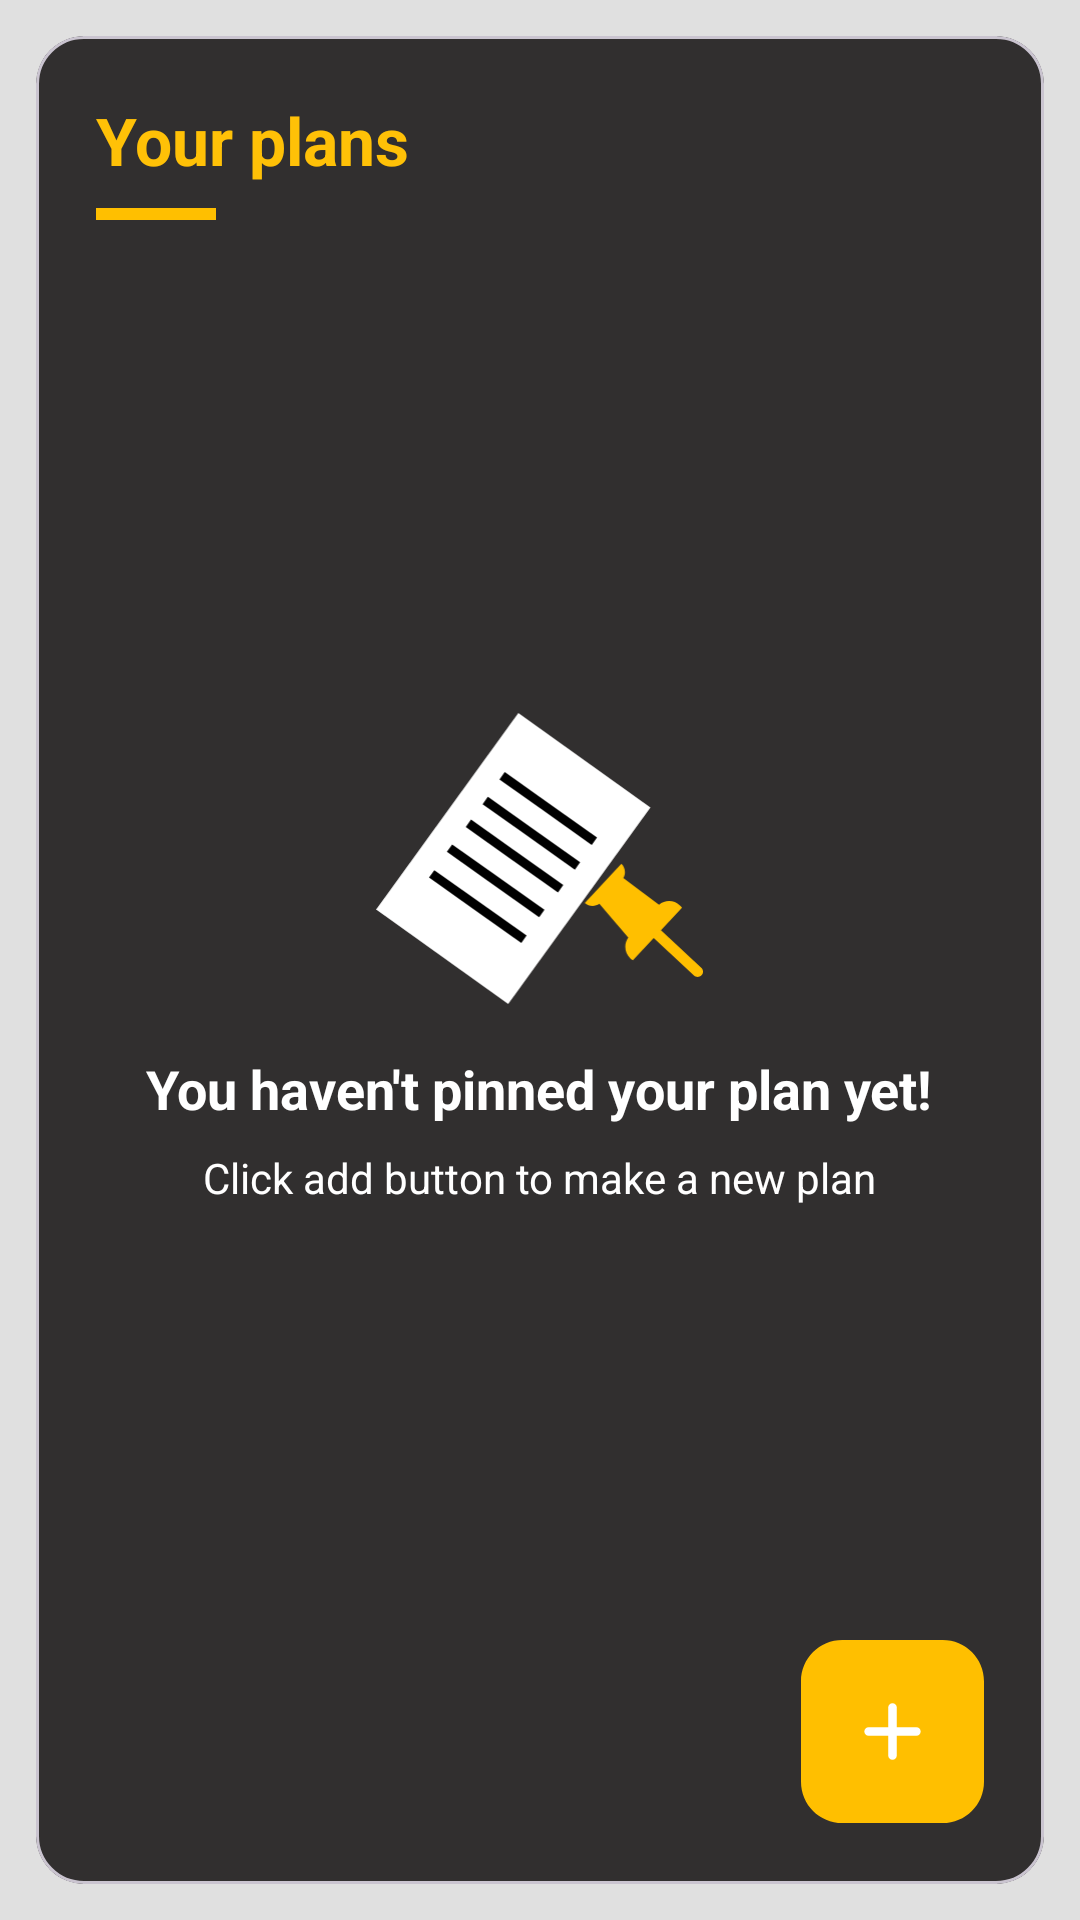

The Android layout XML behind this screen, and the referenced resources:
<!-- AndroidManifest.xml: application theme Theme.MyTodoList -->
<!-- res/layout/fragment_planer.xml -->
<FrameLayout xmlns:android="http://schemas.android.com/apk/res/android"
    xmlns:app="http://schemas.android.com/apk/res-auto"
    android:layout_width="match_parent"
    android:layout_height="match_parent"
    android:padding="12dp">

    <com.google.android.material.card.MaterialCardView
        android:layout_width="match_parent"
        android:layout_height="match_parent"
        app:cardBackgroundColor="#312F2F"
        app:cardCornerRadius="16dp">

        <FrameLayout
            android:layout_width="match_parent"
            android:layout_height="match_parent"
            android:padding="20dp">

            <LinearLayout
                android:layout_width="match_parent"
                android:layout_height="wrap_content"
                android:orientation="vertical">

                <TextView
                    android:layout_width="wrap_content"
                    android:layout_height="wrap_content"
                    android:text="@string/planer_title"
                    android:textColor="#FFC107"
                    android:textSize="22sp"
                    android:textStyle="bold" />

                <View
                    android:layout_width="40dp"
                    android:layout_height="4dp"
                    android:layout_marginTop="8dp"
                    android:background="#FFBF00" />
            </LinearLayout>

            <LinearLayout
                android:id="@+id/layoutKosong"
                android:layout_width="match_parent"
                android:layout_height="match_parent"
                android:gravity="center"
                android:orientation="vertical"
                android:visibility="visible">

                <ImageView
                    android:id="@+id/nullactivityplanner"
                    android:layout_width="113dp"
                    android:layout_height="97dp"
                    android:layout_marginBottom="16dp"
                    app:srcCompat="@drawable/planerdefaultornullactivity" />

                <TextView
                    android:id="@+id/textViewplanernull1"
                    android:layout_width="wrap_content"
                    android:layout_height="wrap_content"
                    android:text="@string/planer_empty_title"
                    android:textAlignment="center"
                    android:textColor="@color/cardview_light_background"
                    android:textSize="18sp"
                    android:textStyle="bold" />
                <TextView
                    android:id="@+id/textViewplanernull2"
                    android:layout_width="wrap_content"
                    android:layout_height="wrap_content"
                    android:layout_marginTop="8dp"
                    android:text="@string/planer_empty_desc"
                    android:textAlignment="center"
                    android:textColor="@color/cardview_light_background"
                    android:textSize="14sp" />
            </LinearLayout>

            <androidx.recyclerview.widget.RecyclerView
                android:id="@+id/rvPlanner"
                android:layout_width="match_parent"
                android:layout_height="match_parent"
                android:layout_marginTop="60dp"
                android:visibility="gone" />

            <ImageButton
                android:id="@+id/imageButton6"
                android:layout_width="61dp"
                android:layout_height="62dp"
                android:layout_gravity="bottom|end"
                android:layout_marginEnd="0dp"
                android:layout_marginBottom="0dp"
                android:background="@android:color/transparent"
                android:scaleType="fitCenter"
                app:srcCompat="@drawable/plusbutton" />

        </FrameLayout>
    </com.google.android.material.card.MaterialCardView>
</FrameLayout>
<!-- resources referenced by this layout -->
<resources>
  <!-- drawable planerdefaultornullactivity (drawable) -->
  <vector xmlns:android="http://schemas.android.com/apk/res/android" android:height="62.411755dp" android:viewportHeight="863.85" android:viewportWidth="968.88" android:width="70dp">
        
      <path android:fillColor="#ffffff" android:pathData="M18.08,580.73 L424.58,17.99 795.19,283.12 388.68,845.86Z" android:strokeColor="#ffffff" android:strokeWidth="25.8461"/>
        
      <path android:fillColor="#ffbf00" android:pathData="m727.12,447.6 l-108.51,116.18c12.28,10.95 30.14,11.67 43.13,2.55l84.28,98.29c0.55,0.64 1.04,1.32 1.54,1.99 -13.65,19.02 -11.43,45.5 6.15,61.93 2.3,2.15 4.76,4.02 7.33,5.62 0.36,-0.39 0.65,-0.83 1.02,-1.23l60.86,-65.15 119.34,111.46c6.4,5.98 16.37,5.64 22.35,-0.76 5.98,-6.4 5.64,-16.37 -0.76,-22.35l-119.34,-111.46 62.25,-66.64c-1.76,-2.43 -3.78,-4.73 -6.06,-6.86 -17.51,-16.35 -43.92,-16.83 -61.96,-2.11 -0.7,-0.47 -1.4,-0.95 -2.09,-1.47l-103.87,-77.44c8.01,-13.55 6.02,-31.13 -5.66,-42.55z" android:strokeWidth="1.68765"/>
        
      <path android:fillColor="#000000" android:pathData="m373.55,186.39 l124.88,88.62 148.6,105.46" android:strokeColor="#000000" android:strokeWidth="27.046"/>
        
      <path android:fillColor="#000000" android:pathData="m323.56,259.9 l124.88,88.62 148.6,105.46" android:strokeColor="#000000" android:strokeWidth="27.046"/>
        
      <path android:fillColor="#000000" android:pathData="m273.57,327.54 l124.88,88.62 148.6,105.46" android:strokeColor="#000000" android:strokeWidth="27.046"/>
        
      <path android:fillColor="#000000" android:pathData="m217.7,401.05 l124.88,88.62 148.6,105.46" android:strokeColor="#000000" android:strokeWidth="27.046"/>
        
      <path android:fillColor="#000000" android:pathData="m164.77,477.51 l124.88,88.62 148.6,105.46" android:strokeColor="#000000" android:strokeWidth="27.046"/>
      
  </vector>
  <!-- drawable plusbutton (drawable) -->
  <vector xmlns:android="http://schemas.android.com/apk/res/android" android:height="50dp" android:viewportHeight="108.12" android:viewportWidth="108.12" android:width="50dp">
        
      <path android:fillColor="#ffbf00" android:pathData="m24.43,0h59.26c13.54,0 24.43,10.9 24.43,24.43v59.26c0,13.54 -10.9,24.43 -24.43,24.43L24.43,108.12c-13.54,0 -24.43,-10.9 -24.43,-24.43v-59.26c0,-13.54 10.9,-24.43 24.43,-24.43z" android:strokeWidth="25.846"/>
        
      <path android:fillColor="#ffffff" android:pathData="m54.06,37.43c1.4,0 2.52,1.12 2.52,2.52l0,28.23c0,1.4 -1.12,2.52 -2.52,2.52 -1.4,0 -2.52,-1.12 -2.52,-2.52l0,-28.23c0,-1.4 1.12,-2.52 2.52,-2.52z" android:strokeWidth="12.53"/>
        
      <path android:fillColor="#ffffff" android:pathData="m70.7,54.06c-0,1.4 -1.12,2.52 -2.52,2.52l-28.23,0c-1.4,0 -2.52,-1.12 -2.52,-2.52 -0,-1.4 1.12,-2.52 2.52,-2.52L68.18,51.54c1.4,0 2.52,1.12 2.52,2.52z" android:strokeWidth="12.53"/>
      
  </vector>
  <string name="planer_empty_desc">Click add button to make a new plan</string>
  <string name="planer_empty_title">You haven\'t pinned your plan yet!</string>
  <string name="planer_title">Your plans</string>
  <style name="Theme.MyTodoList" parent="Base.Theme.MyTodoList" />
  <style name="Base.Theme.MyTodoList" parent="Theme.Material3.DayNight.NoActionBar">
          <item name="android:windowBackground">#E0E0E0</item>
  
          <item name="android:textColor">#212121</item>
  
          <item name="colorOnBackground">#212121</item>
          <item name="colorOnSurface">#212121</item>
      </style>
</resources>
